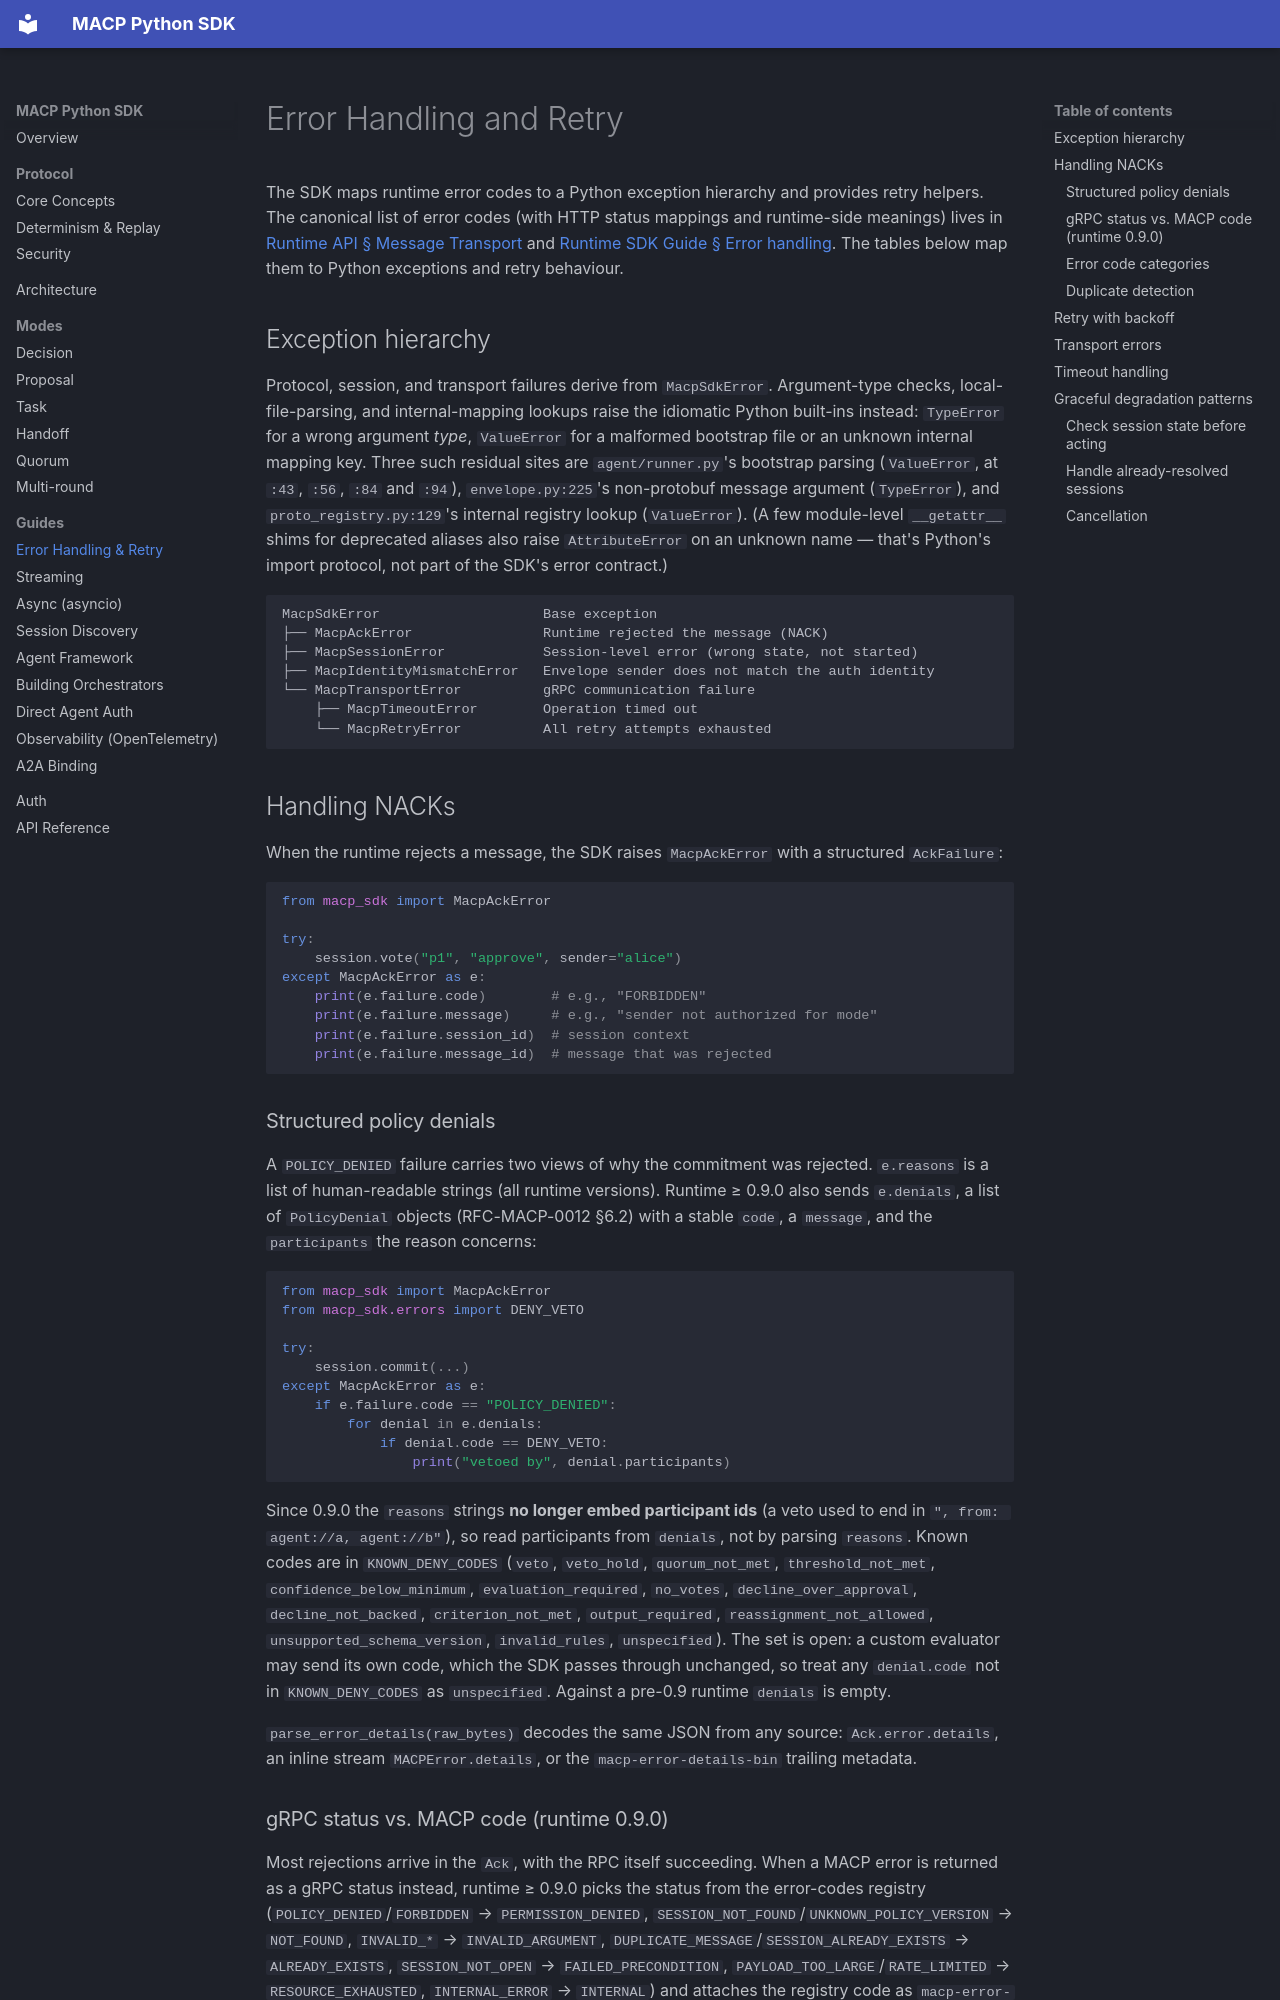

repository: multiagentcoordinationprotocol/macp-sdk-python · page: guides/error-handling/index.html · generator: mkdocs

# Error Handling and Retry

The SDK maps runtime error codes to a Python exception hierarchy and provides retry helpers. The canonical list of error codes (with HTTP status mappings and runtime-side meanings) lives in [Runtime API § Message Transport](https://github.com/multiagentcoordinationprotocol/macp-runtime/blob/main/docs/API.md#message-transport) and [Runtime SDK Guide § Error handling](https://github.com/multiagentcoordinationprotocol/macp-runtime/blob/main/docs/sdk-guide.md#error-handling). The tables below map them to Python exceptions and retry behaviour.

## Exception hierarchy

Protocol, session, and transport failures derive from `MacpSdkError`. Argument-type checks,
local-file-parsing, and internal-mapping lookups raise the idiomatic Python built-ins instead:
`TypeError` for a wrong argument *type*, `ValueError` for a malformed bootstrap file or an
unknown internal mapping key. Three such residual sites are `agent/runner.py`'s bootstrap
parsing (`ValueError`, at `:43`, `:56`, `:84` and `:94`), `envelope.py:225`'s non-protobuf
message argument (`TypeError`), and `proto_registry.py:129`'s internal registry lookup
(`ValueError`). (A few module-level `__getattr__` shims for deprecated aliases also raise
`AttributeError` on an unknown name — that's Python's import protocol, not part of the SDK's
error contract.)

```
MacpSdkError                    Base exception
├── MacpAckError                Runtime rejected the message (NACK)
├── MacpSessionError            Session-level error (wrong state, not started)
├── MacpIdentityMismatchError   Envelope sender does not match the auth identity
└── MacpTransportError          gRPC communication failure
    ├── MacpTimeoutError        Operation timed out
    └── MacpRetryError          All retry attempts exhausted
```

## Handling NACKs

When the runtime rejects a message, the SDK raises `MacpAckError` with a structured `AckFailure`:

```python
from macp_sdk import MacpAckError

try:
    session.vote("p1", "approve", sender="alice")
except MacpAckError as e:
    print(e.failure.code)        # e.g., "FORBIDDEN"
    print(e.failure.message)     # e.g., "sender not authorized for mode"
    print(e.failure.session_id)  # session context
    print(e.failure.message_id)  # message that was rejected
```
